Run: headless pygame with SDL's dummy video driver; simulated clock (each Clock.tick advances the game by its frame time, no real sleeping); random seed 0; keys injected as events and as key.get_pressed() state; no mouse input.
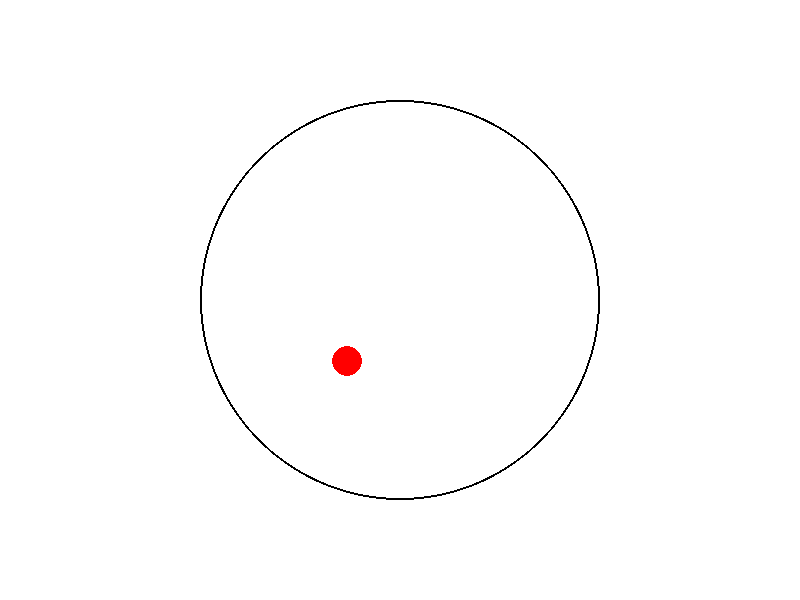
Frame 1 of 4 · flips 1–60 · no input
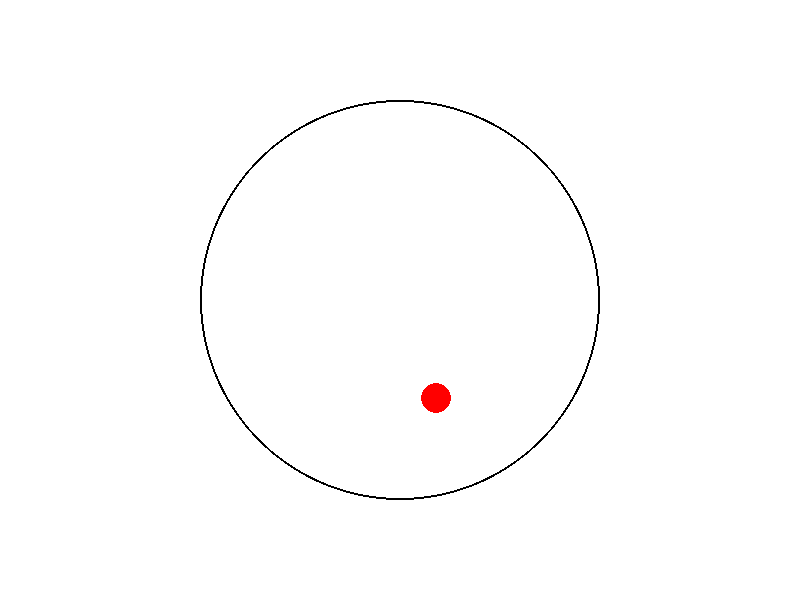
Frame 2 of 4 · flips 61–180 · tapped SPACE, RETURN · held RIGHT (→), D
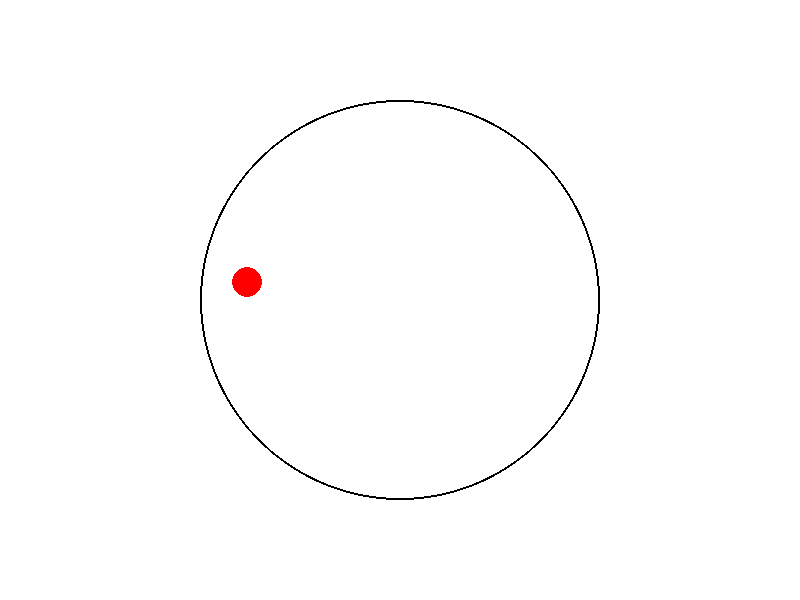
Frame 3 of 4 · flips 181–300 · held DOWN (↓), S
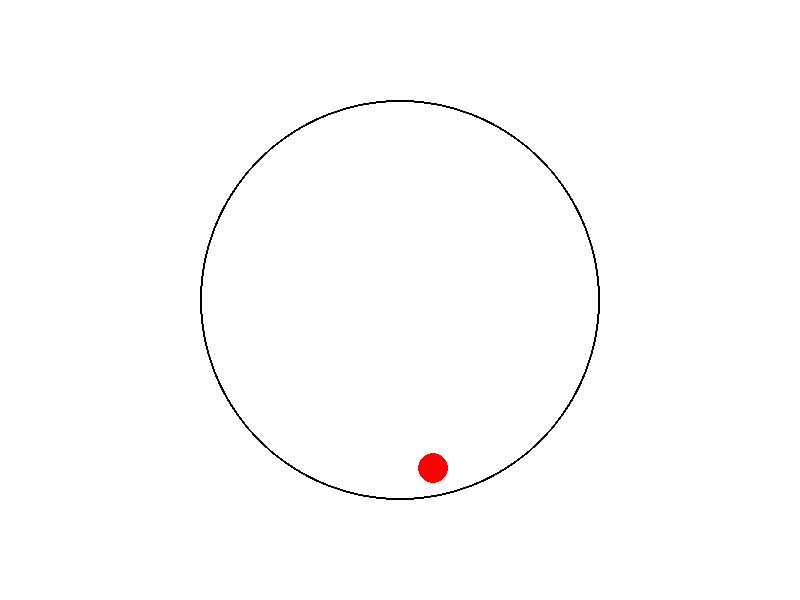
Frame 4 of 4 · flips 301–420 · held LEFT (←), A, UP (↑), W

The pygame program that drew these frames:

import pygame
import math
import random

# Initialize Pygame
pygame.init()

# Set up display
WIDTH, HEIGHT = 800, 600
screen = pygame.display.set_mode((WIDTH, HEIGHT))
pygame.display.set_caption("Ball Bouncing Inside a Solid Circle with Gravity")

# Define Colors
WHITE = (255, 255, 255)
BLACK = (0, 0, 0)
RED = (255, 0, 0)

# Set the center and radius of the solid circular boundary
CENTER = (WIDTH // 2, HEIGHT // 2)
CIRCLE_RADIUS = 200

# Define ball properties
ball_radius = 15
ball_color = RED
ball_pos = [random.randint(CENTER[0] - CIRCLE_RADIUS + ball_radius, CENTER[0] + CIRCLE_RADIUS - ball_radius), 
            random.randint(CENTER[1] - CIRCLE_RADIUS + ball_radius, CENTER[1] + CIRCLE_RADIUS - ball_radius)]
ball_vel = [random.choice([-4, 4]), random.choice([-2, 2])]  # Random initial velocity

# Gravity constant (affects the downward acceleration)
GRAVITY = 0.05

# Define clock to control frame rate
clock = pygame.time.Clock()

# Function to calculate distance between two points
def distance(p1, p2):
    return math.sqrt((p1[0] - p2[0]) ** 2 + (p1[1] - p2[1]) ** 2)

# Function to handle ball collision with the solid circle boundary
def handle_collision():
    dist_from_center = distance(ball_pos, CENTER)

    # If the ball hits the inner boundary of the solid circle
    if dist_from_center + ball_radius >= CIRCLE_RADIUS:
        # Calculate the normal vector (from the center of the circle to the ball's position)
        normal_x = (ball_pos[0] - CENTER[0]) / dist_from_center
        normal_y = (ball_pos[1] - CENTER[1]) / dist_from_center

        # Reflect the velocity in the direction of the normal
        dot_product = ball_vel[0] * normal_x + ball_vel[1] * normal_y
        ball_vel[0] -= 2 * dot_product * normal_x
        ball_vel[1] -= 2 * dot_product * normal_y

        # Reposition the ball to be exactly on the boundary
        ball_pos[0] = CENTER[0] + normal_x * (CIRCLE_RADIUS - ball_radius)
        ball_pos[1] = CENTER[1] + normal_y * (CIRCLE_RADIUS - ball_radius)

        # Apply damping to simulate energy loss on bounce
        ball_vel[0] *= 0.9  # Horizontal velocity damping
        ball_vel[1] *= 0.9  # Vertical velocity damping

# Main game loop
running = True
while running:
    screen.fill(WHITE)

    # Draw the solid circle (the boundary)
    pygame.draw.circle(screen, BLACK, CENTER, CIRCLE_RADIUS, 2)

    # Draw the ball
    pygame.draw.circle(screen, ball_color, (int(ball_pos[0]), int(ball_pos[1])), ball_radius)

    # Apply gravity (increase vertical velocity)
    ball_vel[1] += GRAVITY

    # Move the ball
    ball_pos[0] += ball_vel[0]
    ball_pos[1] += ball_vel[1]

    # Check for collisions with the circular boundary
    handle_collision()

    # Check for quitting
    for event in pygame.event.get():
        if event.type == pygame.QUIT:
            running = False

    # Update the display
    pygame.display.flip()

    # Cap the frame rate
    clock.tick(60)

# Quit Pygame
pygame.quit()
